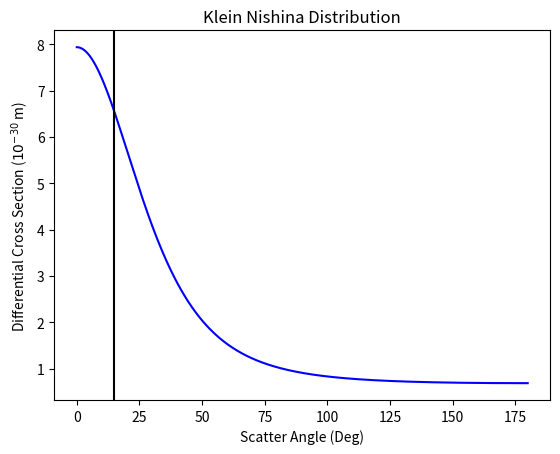

Write the Python code that produced this figure. (Note: this script raises an exception after producing the figure.)
"""
compton.py - This module does some analysis on compton scattering.
"""

import os

import matplotlib.pyplot as plt
import numpy as np
from scipy.optimize import leastsq

WDIR = os.environ.get("PHYS_GX2_PATH", ".")
DATA_PATH = os.path.join(WDIR, "data")
ASSETS_PATH = os.path.join(WDIR, "assets")
NA22_127_KLEIN_NISHINA_SPECTRUM_SAVE_FILE_PATH = os.path.join(ASSETS_PATH, "na22_127_klein-nishina_spectrum.png")

# Energies in KeV. Masses in KeV / c^2.
electron_mass = 511
na127_peak_channels = np.array([775, 774, 770, 772, 772, 771, 771, 771, 771])
na127_peak_channel = np.mean(na127_peak_channels)
NA22_127_ENERGY = 1270
na511_peak_channels = np.array([318, 317.5, 317, 317.5, 317, 317.5, 316, 317, 316.5])
na511_peak_channel = np.mean(na511_peak_channels)
NA22_511_ENERGY = 511
na127_peak_channel_sigma = 15
NA22_127_MAX_RESOLVABLE_SCATTER_ANGLE = 0.2617993877991494
NA22_511_ENERGY = 511
CS137_32_ENERGY = 32
CS137_662_ENERGY = 662
BA133_356_ENERGY = 356
BA133_81_ENERGY = 81



# constants
# 1/2 * alpha^2 * r_c^2
KLEIN_NISHINA_PREFACTOR = 3.97039 # 10^-30 m

# processing constants
DPI = int(1e3)
SAMPLE_COUNT = int(5e2)
RAD_2_DEG = 180 / np.pi

def inverse_scatter_energy_ratio(energy, scatter_angle):
    """
    Returns what you think it does.
    """
    return (1 + (energy / electron_mass) * (1 - np.cos(scatter_angle)))


def scatter_energy(energy, scatter_angle):
    """
    Returns the scattered energy of a photon at incident energy `energy`
    that is scattered at an angle `scatter_angle` due to the compton effect.
    """
    return energy / inverse_scatter_energy_ratio(energy, scatter_angle)


def scatter_angle(energy, scatter_energy):
    """
    Returns the scattered angle of a photon at incident energy `energy`
    that is scattered at an energy `scatter_energy` due to the compton effect.
    """
    return np.arccos(1 - electron_mass * (1/scatter_energy - 1/energy))


def klein_nishina(energy, scatter_angle):
    """
    Calculate the differential cross-section for a photon at an incident `energy`
    and scattered at an angle `scatter_angle` due to the compton effect.
    """
    pinv = inverse_scatter_energy_ratio(energy, scatter_angle)
    pinv2 = pinv * pinv
    pinv3 = pinv2 * pinv
    return KLEIN_NISHINA_PREFACTOR * ((1 + pinv2 - pinv * np.sin(scatter_angle) ** 2) / pinv3)


def plot_klein_nishina():
    """
    Plot the klein nishina distribution for our sources.
    """
    scatter_angles = np.linspace(0, np.pi, SAMPLE_COUNT)
    scatter_angles_deg = scatter_angles * RAD_2_DEG
    na22_127_dc = klein_nishina(NA22_127_ENERGY, scatter_angles)
    na22_511_dc = klein_nishina(NA22_511_ENERGY, scatter_angles)
    cs137_662_dc = klein_nishina(CS137_662_ENERGY, scatter_angles)
    cs137_32_dc = klein_nishina(CS137_32_ENERGY, scatter_angles)
    ba133_356_dc = klein_nishina(BA133_356_ENERGY, scatter_angles)
    ba133_81_dc = klein_nishina(BA133_81_ENERGY, scatter_angles)
    plt.figure()
    plt.plot(scatter_angles_deg, na22_127_dc, color="blue")
    # plt.plot(scatter_angles_deg, cs137_662_dc, color="purple", label="Cs137 - 662 KeV")
    # plt.plot(scatter_angles_deg, na22_511_dc, color="red", label="Na22 - 511 KeV")
    # plt.plot(scatter_angles_deg, ba133_356_dc, color="orange", label="Ba133 - 356 KeV")
    # plt.plot(scatter_angles_deg, ba133_81_dc, color="brown", label="Ba133 - 81 KeV")
    # plt.plot(scatter_angles_deg, cs137_32_dc, color="green", label="Cs137 - 32 KeV")
    plt.axvline(NA22_127_MAX_RESOLVABLE_SCATTER_ANGLE * RAD_2_DEG,
                color="black")
    plt.ylabel("Differential Cross Section ($10^{-30}$ m)")
    plt.xlabel("Scatter Angle (Deg)")
    plt.title("Klein Nishina Distribution")
    # plt.legend()
    plt.savefig(NA22_127_KLEIN_NISHINA_SPECTRUM_SAVE_FILE_PATH, dpi=DPI)


def main():
    plot_klein_nishina()


if __name__ == "__main__":
    main()


def fitfunc(p, x):
    """
    Fit to y(x) = Ax + B
    """
    return p[0] * x + p[1]


def residual(p, x, y):
    yp = fitfunc(p, x)
    return y - yp


def compute_max_scatter_angle():
    """
    Compute the maximum angle at which an Na22 1.27 MeV photon may be compton scattered
    and still end up in the full energy peak.
    """
    # Fit energies to channels.
    initial_parameters = [1., 1.]
    channels = np.array([na127_peak_channel, na511_peak_channel])
    energies = np.array([NA22_127_ENERGY, NA22_511_ENERGY])
    pf, cov, info, mesg, success = leastsq(
        residual, initial_parameters, args=(channels, energies),
        full_output=1,
    )
    chisq = sum(info["fvec"] ** 2)
    # dof = len(channels) - len(pf)
    # rchisq = chisq / dof
    pferr = [np.sqrt(cov[i, i]) for i in range(len(pf))]
    # print("p:\n{}\ndp:\n{}".format(pf, pferr))
    A = pf[0]

    na127_peak_channel_lo = na127_peak_channel - A * na127_peak_channel_sigma
    na127_peak_channel_hi = na127_peak_channel + A * na127_peak_channel_sigma
    na127_peak_energy_lo = fitfunc(pf, na127_peak_channel_lo)
    na127_peak_energy_hi = fitfunc(pf, na127_peak_channel_hi)
    na127_peak_theta_max = scatter_angle(na127_peak_energy_hi, na127_peak_energy_lo)
    na127_peak_theta_max_deg = na127_peak_theta_max * 180 / np.pi
    print("e_l: {}, e_c: {}, e_h: {}, theta_max: {}, A: {}"
          "".format(na127_peak_energy_lo, NA22_127_ENERGY,
                    na127_peak_energy_hi, na127_peak_theta_max_deg, A))
    return


def test():
    scatter_energy_expected = na127_peak_energy * 0.9
    scatter_angle_ = scatter_angle(na127_peak_energy, scatter_energy_expected)
    scatter_energy_ = scatter_energy(na127_peak_energy, scatter_angle_)
    assert(np.allclose(scatter_energy_expected, scatter_energy_))
    return
